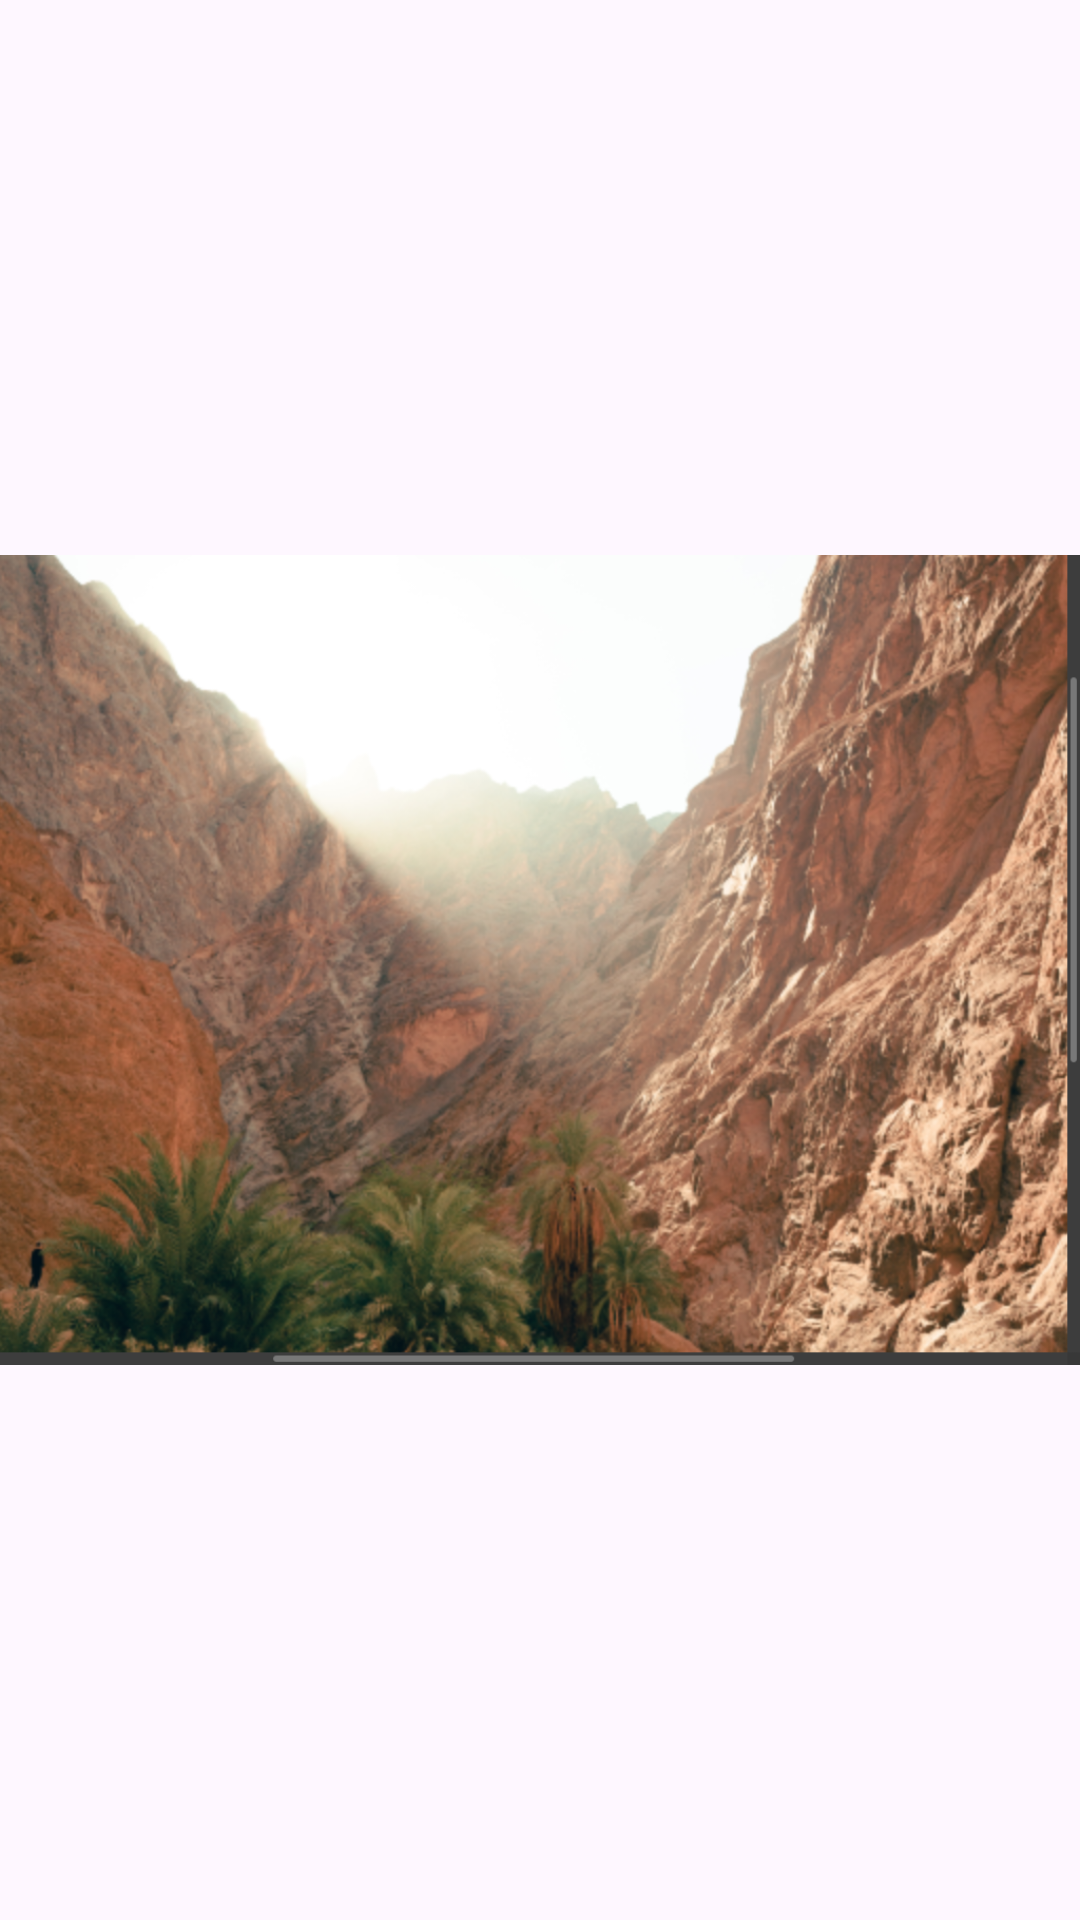

Reconstruct the res/layout file that produces this screen, plus the resources it refers to.
<!-- AndroidManifest.xml: application theme Theme.FreePic -->
<!-- res/layout/activity_nature_seven.xml -->
<?xml version="1.0" encoding="utf-8"?>
<androidx.constraintlayout.widget.ConstraintLayout xmlns:android="http://schemas.android.com/apk/res/android"
    xmlns:app="http://schemas.android.com/apk/res-auto"
    xmlns:tools="http://schemas.android.com/tools"
    android:layout_width="match_parent"
    android:layout_height="match_parent"
    tools:context=".NatureSevenActivity">

    <ImageView
        android:id="@+id/imageView2"
        android:layout_width="wrap_content"
        android:layout_height="wrap_content"
        app:layout_constraintStart_toStartOf="parent"
        app:layout_constraintTop_toTopOf="parent"
        app:srcCompat="@drawable/nature8" />

</androidx.constraintlayout.widget.ConstraintLayout>
<!-- resources referenced by this layout -->
<resources>
  <!-- drawable nature8: png bitmap (drawable, 883422 bytes) -->
  <style name="Theme.FreePic" parent="Base.Theme.FreePic" />
  <style name="Base.Theme.FreePic" parent="Theme.Material3.DayNight.NoActionBar">
          
          
      </style>
</resources>
